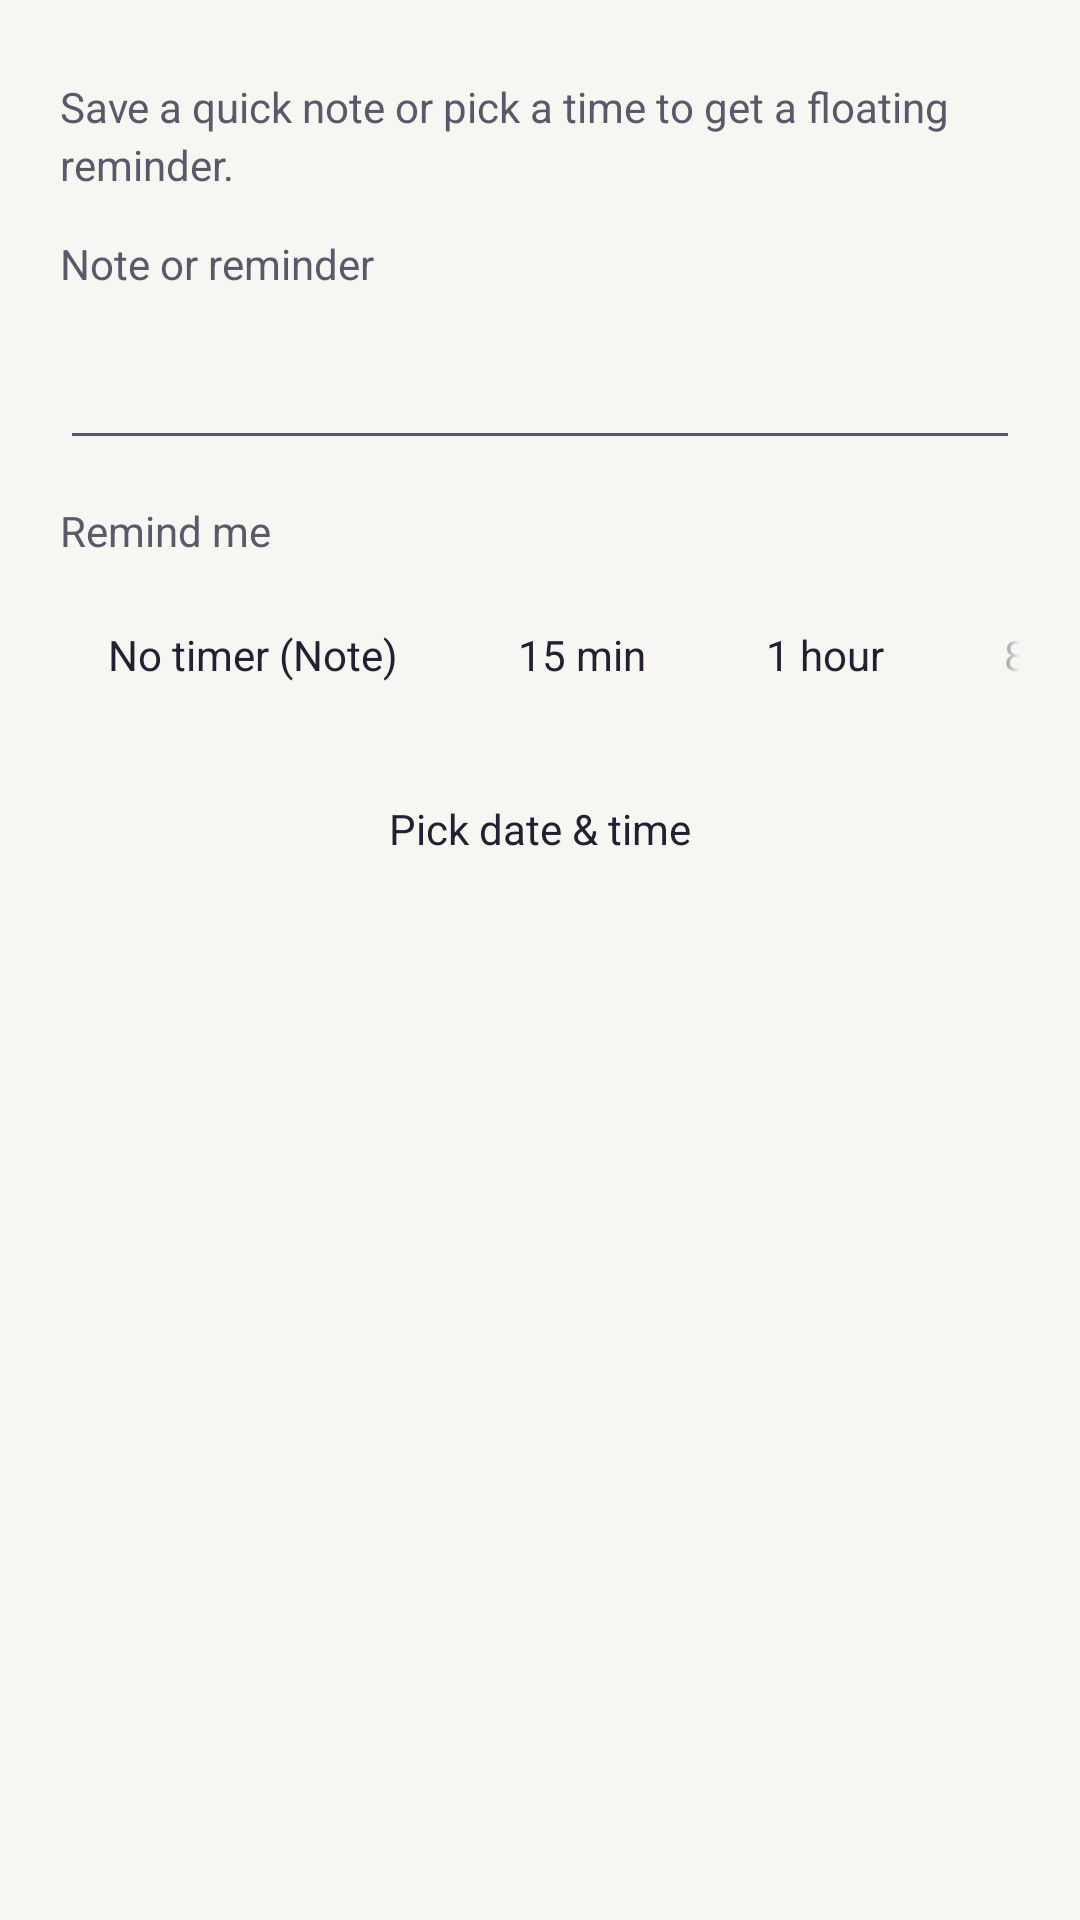

Android layout source for this screen:
<!-- AndroidManifest.xml: application theme Theme.Companion -->
<!-- res/layout/dialog_add_task.xml -->
<ScrollView xmlns:android="http://schemas.android.com/apk/res/android"
    android:layout_width="match_parent"
    android:layout_height="wrap_content"
    android:fillViewport="true">

    <LinearLayout
        android:layout_width="match_parent"
        android:layout_height="wrap_content"
        android:orientation="vertical"
        android:padding="20dp">

        <TextView
            style="@style/BodyText"
            android:text="@string/task_dialog_description" />

        <TextView
            style="@style/BodyText"
            android:text="@string/task_label"
            android:labelFor="@id/etTaskTitle"
            android:layout_marginTop="14dp" />

        <EditText
            android:id="@+id/etTaskTitle"
            android:layout_width="match_parent"
            android:layout_height="wrap_content"
            android:minHeight="56dp"
            android:inputType="textCapSentences|textMultiLine"
            android:maxLength="160"
            android:maxLines="4"
            android:gravity="top|start"
            android:paddingTop="12dp"
            android:paddingBottom="12dp"
            android:textSize="16sp"
            android:importantForAutofill="no" />

        <TextView
            style="@style/BodyText"
            android:text="@string/when_label"
            android:layout_marginTop="14dp" />

        <HorizontalScrollView
            android:layout_width="match_parent"
            android:layout_height="wrap_content"
            android:layout_marginTop="8dp"
            android:scrollbars="none"
            android:requiresFadingEdge="horizontal"
            android:fadingEdgeLength="@dimen/chip_row_fade">

            <LinearLayout
                android:layout_width="wrap_content"
                android:layout_height="wrap_content">

                <Button android:id="@+id/pillNoteOnly" style="@style/Choice" android:text="@string/note_only_chip" />
                <Button android:id="@+id/pillIn15Min" style="@style/Choice" android:text="@string/in_fifteen_minutes" />
                <Button android:id="@+id/pillIn1Hour" style="@style/Choice" android:text="@string/in_one_hour" />
                <Button android:id="@+id/pillTodayEvening" style="@style/Choice" android:text="@string/next_evening" />
                <Button android:id="@+id/pillTomorrowMorning" style="@style/Choice" android:text="@string/tomorrow_morning" />
            </LinearLayout>
        </HorizontalScrollView>

        <Button
            android:id="@+id/btnPickCustomDateTime"
            style="@style/Choice"
            android:layout_width="match_parent"
            android:layout_marginTop="10dp"
            android:layout_marginEnd="0dp"
            android:text="@string/custom_time" />

        <TextView
            android:id="@+id/tvSelectedDateTime"
            style="@style/BodyText"
            android:layout_marginTop="10dp"
            android:accessibilityLiveRegion="polite" />
    </LinearLayout>
</ScrollView>
<!-- resources referenced by this layout -->
<resources>
  <string name="custom_time">Pick date &amp; time</string>
  <string name="in_fifteen_minutes">15 min</string>
  <string name="in_one_hour">1 hour</string>
  <string name="next_evening">8 PM</string>
  <string name="note_only_chip">No timer (Note)</string>
  <string name="task_dialog_description">Save a quick note or pick a time to get a floating reminder.</string>
  <string name="task_label">Note or reminder</string>
  <string name="tomorrow_morning">9 AM</string>
  <string name="when_label">Remind me</string>
  <style name="BodyText">
          <item name="android:layout_width">match_parent</item>
          <item name="android:layout_height">wrap_content</item>
          <item name="android:layout_marginTop">6dp</item>
          <item name="android:textSize">14sp</item>
          <item name="android:textColor">@color/text_secondary</item>
          <item name="android:lineSpacingExtra">3dp</item>
      </style>
  <style name="Choice" parent="Widget.AppCompat.Button.Borderless">
          <item name="android:layout_width">wrap_content</item>
          <item name="android:layout_height">wrap_content</item>
          <item name="android:minWidth">44dp</item>
          <item name="android:minHeight">48dp</item>
          <item name="android:layout_marginEnd">8dp</item>
          <item name="android:paddingStart">16dp</item>
          <item name="android:paddingEnd">16dp</item>
          <item name="android:background">@drawable/bg_choice</item>
          <item name="android:textColor">@color/choice_text</item>
          <item name="android:textAllCaps">false</item>
          <item name="android:textSize">14sp</item>
      </style>
  <style name="Theme.Companion" parent="Theme.AppCompat.DayNight.NoActionBar">
          <item name="android:windowBackground">@color/background</item>
          <item name="android:fontFamily">sans-serif</item>
          <item name="android:textColorPrimary">@color/text_primary</item>
          <item name="android:textColorSecondary">@color/text_secondary</item>
          <item name="colorPrimary">@color/primary</item>
          <item name="colorAccent">@color/primary</item>
          <item name="colorControlActivated">@color/primary</item>
      </style>
  <color name="text_secondary">#5B5969</color>
  <color name="background">#F7F6F3</color>
  <color name="text_primary">#212132</color>
  <color name="primary">#514899</color>
</resources>
